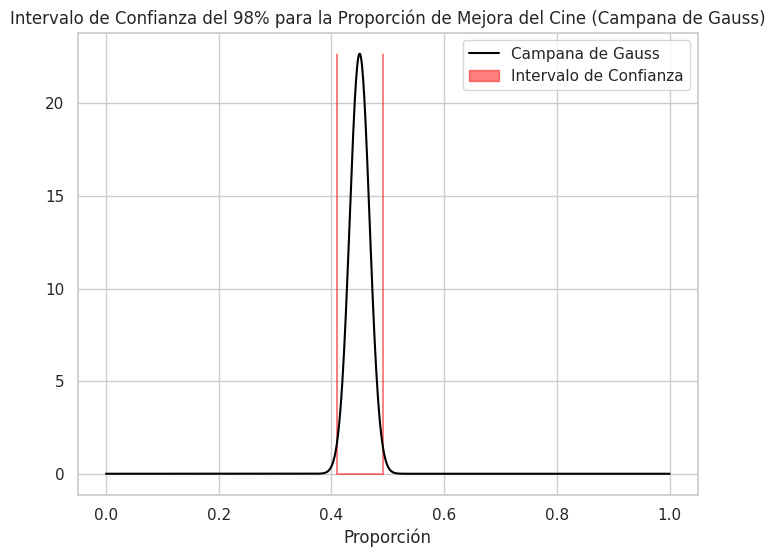

Generate this figure with matplotlib:
import matplotlib.pyplot as plt
import numpy as np
import seaborn as sns
from scipy.stats import norm

# Datos
p_hat = 0.45
n = 800
z_value = 2.33  # Valor z para un intervalo de confianza del 98%

# Calcula el intervalo de confianza
margin_of_error = z_value * np.sqrt((p_hat * (1 - p_hat)) / n)
confidence_interval = (p_hat - margin_of_error, p_hat + margin_of_error)

# Crear un rango de valores para la curva de la campana de Gauss
x = np.linspace(0, 1, 1000)

# Calcula la función de densidad de probabilidad de la distribución normal
y = norm.pdf(x, p_hat, np.sqrt((p_hat * (1 - p_hat)) / n))

# Visualización
sns.set(style="whitegrid")
plt.figure(figsize=(8, 6))

# Dibuja la campana de Gauss
plt.plot(x, y, color='black', label='Campana de Gauss')

# Rellena el área correspondiente al intervalo de confianza
plt.fill_betweenx(y, confidence_interval[0], confidence_interval[1], color='red', alpha=0.5, label='Intervalo de Confianza')

# Etiquetas y leyendas
plt.title('Intervalo de Confianza del 98% para la Proporción de Mejora del Cine (Campana de Gauss)')
plt.xlabel('Proporción')
plt.legend()
plt.show()
